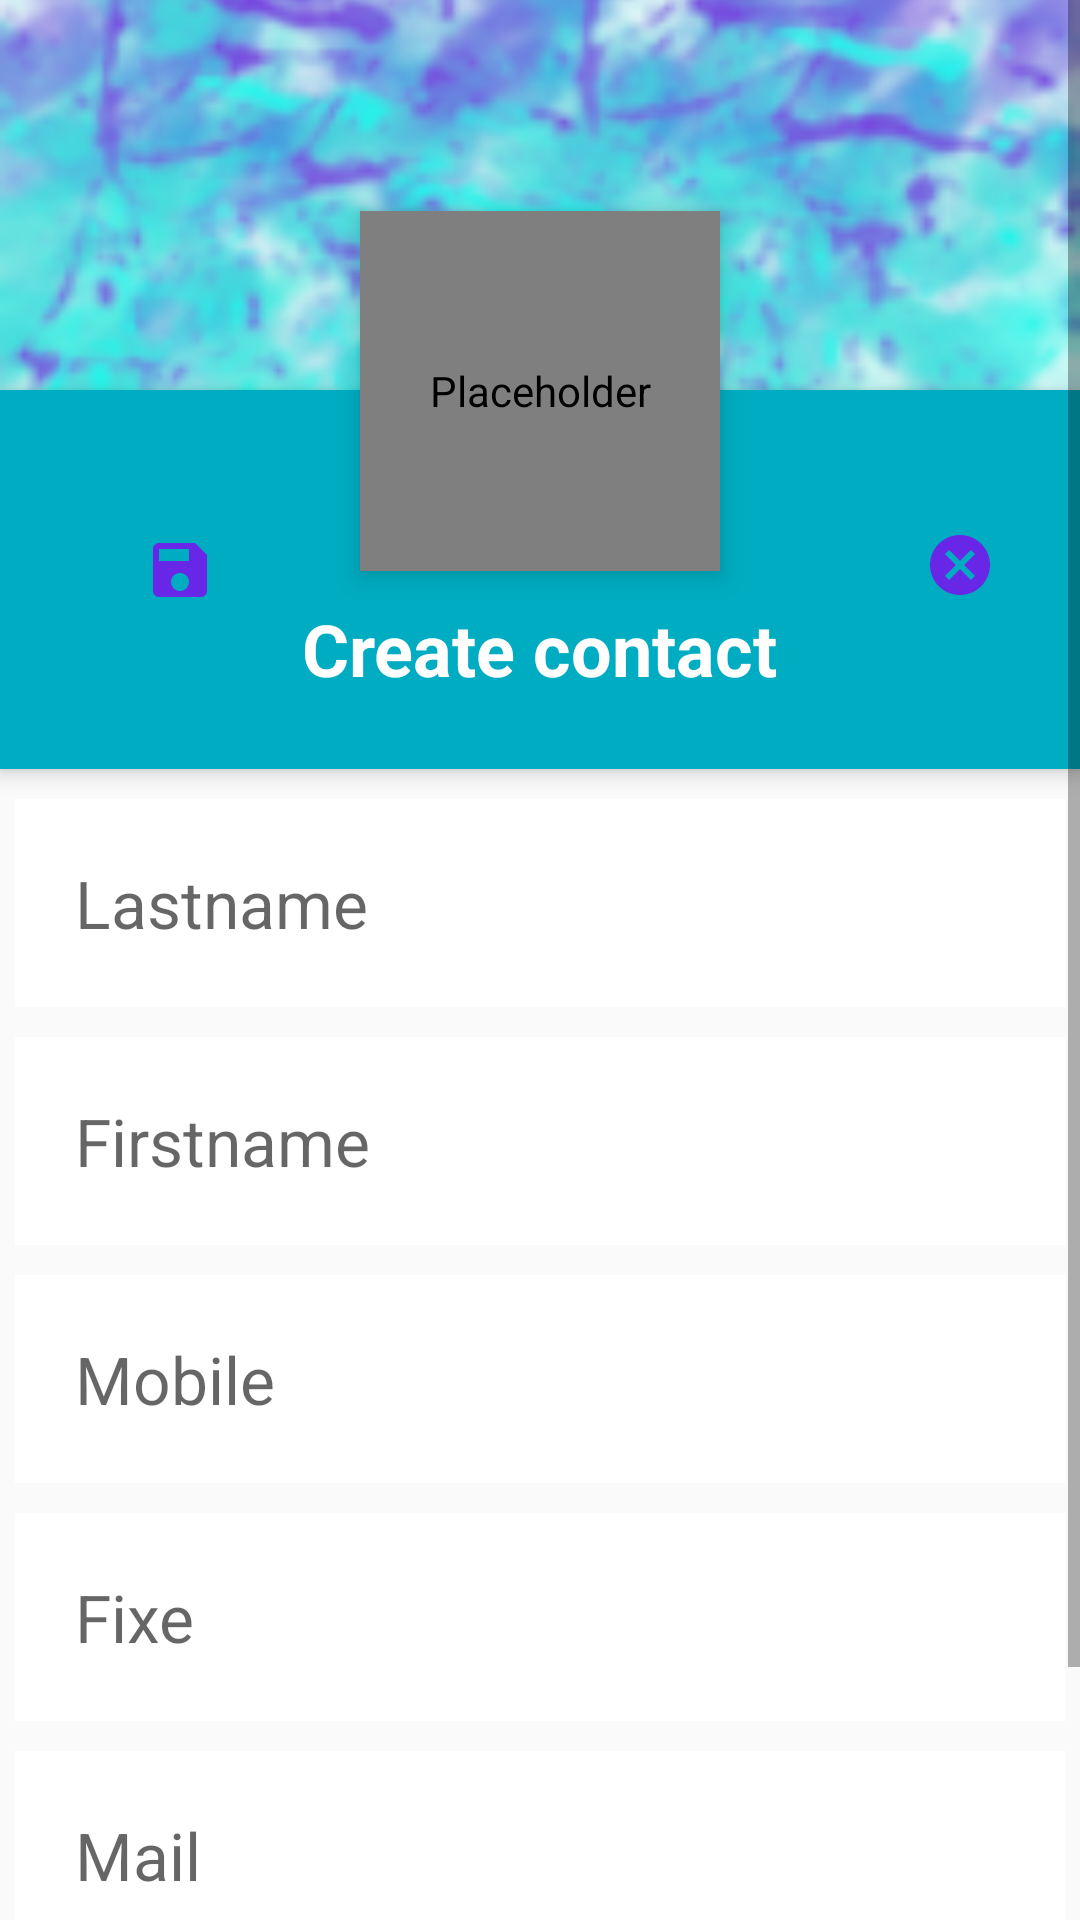

This screen was rendered from an Android layout file. Write that file and the resources it references.
<!-- AndroidManifest.xml: application theme CustomActionBarTheme -->
<!-- res/layout/contact_add_fragment.xml -->
<?xml version="1.0" encoding="utf-8"?>
<ScrollView xmlns:android="http://schemas.android.com/apk/res/android"
    xmlns:tools="http://schemas.android.com/tools"
    xmlns:app="http://schemas.android.com/apk/res-auto"
    android:id="@+id/contact_add_fragment"
    android:text="@string/title_contact_details_fragment"
    android:layout_width="match_parent"
    android:layout_height="match_parent"
    tools:context="com.example.ft_hangout.FtHangoutFragment.ContactAddFragment">

    <RelativeLayout
        android:layout_width="wrap_content"
        android:layout_height="wrap_content">
        
        
        


        <ImageView
            android:id="@+id/header_add_cover_image"
            android:layout_width="match_parent"
            android:layout_height="130dp"
            android:layout_alignParentEnd="true"
            android:contentDescription="@null"
            android:scaleType="centerCrop"
            android:src="@drawable/navigation_header_image" />

        <com.example.ft_hangout.CircularImageView
            android:id="@+id/image_Button_add"
            android:layout_width="120dp"
            android:layout_height="120dp"
            android:layout_below="@+id/header_add_cover_image"
            android:layout_centerHorizontal="true"
            android:layout_marginTop="-60dp"
            android:layout_marginBottom="10dp"
            android:background="@drawable/profile_circular_border_imageview"
            android:contentDescription="@null"
            android:elevation="5dp"
            android:src="@drawable/ic_person_black_700dp"
            tools:targetApi="lollipop" />

        <RelativeLayout
            android:id="@+id/profile_add_layout"
            android:layout_width="match_parent"
            android:layout_height="wrap_content"
            android:layout_below="@+id/header_add_cover_image"
            android:background="?attr/colorPrimary"
            android:elevation="4dp"
            android:paddingBottom="24dp"
            tools:targetApi="lollipop">

            <ImageButton
                android:id="@+id/save"
                android:layout_width="40dp"
                android:layout_height="40dp"
                android:layout_marginStart="40dp"
                android:layout_marginTop="40dp"
                android:contentDescription="@null"
                android:onClick="onClick"
                android:src="@drawable/ic_save"
                app:backgroundTint="?attr/colorPrimary"/>

            <ImageButton
                android:id="@+id/cancel"
                android:layout_width="40dp"
                android:layout_height="40dp"
                android:layout_alignTop="@+id/save"
                android:layout_marginStart="300dp"
                android:layout_marginTop="-2dp"
                android:contentDescription="@string/cancel"
                android:onClick="onClick"
                android:src="@drawable/ic_cancel"
                app:backgroundTint="?attr/colorPrimary" />


            <TextView
                android:id="@+id/create_contact"
                android:layout_width="wrap_content"
                android:layout_height="wrap_content"
                android:layout_centerHorizontal="true"
                android:layout_marginTop="70dp"
                android:text="@string/create_contact"
                android:textColor="#fff"
                android:textSize="24sp"
                android:textStyle="bold" />
        </RelativeLayout>

        <LinearLayout
            android:layout_width="match_parent"
            android:layout_height="wrap_content"
            android:layout_below="@+id/profile_add_layout"
            android:layout_marginTop="5dp"
            android:orientation="vertical">


            <EditText
                android:id="@+id/lastname_add"
                android:layout_width="match_parent"
                android:layout_height="wrap_content"
                android:layout_margin="5dp"
                android:layout_marginTop="3dp"
                android:layout_marginBottom="3dp"
                android:autofillHints="@string/lastname_add"
                android:background="#fff"
                android:hint="@string/lastname_add"
                android:inputType="textPersonName"
                android:padding="20dp"
                android:textSize="22sp"
                tools:targetApi="o" />

            <EditText
                android:id="@+id/firstmame_add"
                android:layout_width="match_parent"
                android:layout_height="wrap_content"
                android:layout_margin="5dp"
                android:layout_marginTop="3dp"
                android:layout_marginBottom="3dp"
                android:autofillHints="@string/firstname_add"
                android:background="#fff"
                android:hint="@string/firstname_add"
                android:inputType="textPersonName"
                android:padding="20dp"
                android:textSize="22sp"
                tools:targetApi="o" />


            <EditText
                android:id="@+id/mobile_add"
                android:digits="0123456789+"
                android:lines="1"
                android:maxLength="14"
                android:layout_width="match_parent"
                android:layout_height="wrap_content"
                android:layout_margin="5dp"
                android:layout_marginTop="3dp"
                android:layout_marginBottom="3dp"
                android:autofillHints="@string/mobile_add"
                android:background="#fff"
                android:hint="@string/mobile_add"
                android:inputType="phone"
                android:padding="20dp"
                android:textSize="22sp"
                tools:targetApi="o" />

            <EditText
                android:id="@+id/fixe_add"
                android:digits="0123456789+"
                android:lines="1"
                android:maxLength="14"
                android:layout_width="match_parent"
                android:layout_height="wrap_content"
                android:layout_margin="5dp"
                android:layout_marginTop="3dp"
                android:layout_marginBottom="3dp"
                android:autofillHints="@string/fixe_add"
                android:background="#fff"
                android:hint="@string/fixe_add"
                android:inputType="phone"
                android:padding="20dp"
                android:textSize="22sp"
                tools:targetApi="o" />

            <EditText
                android:id="@+id/mail_add"
                android:layout_width="match_parent"
                android:layout_height="wrap_content"
                android:layout_margin="5dp"
                android:layout_marginTop="3dp"
                android:layout_marginBottom="3dp"
                android:autofillHints="@string/mail_add"
                android:background="#fff"
                android:hint="@string/mail_add"
                android:inputType="textEmailAddress"
                android:padding="20dp"
                android:textSize="22sp"
                tools:targetApi="o" />


            <EditText
                android:id="@+id/postal_add"
                android:layout_width="match_parent"
                android:layout_height="wrap_content"
                android:layout_margin="5dp"
                android:layout_marginTop="3dp"
                android:layout_marginBottom="3dp"
                android:autofillHints="@string/postal_add"
                android:background="#fff"
                android:hint="@string/postal_add"
                android:inputType="textPostalAddress"
                android:padding="20sp"
                android:textSize="22sp"
                tools:targetApi="o" />

        </LinearLayout>
    </RelativeLayout>
</ScrollView>
<!-- resources referenced by this layout -->
<resources>
  <!-- drawable ic_cancel (drawable) -->
  <vector android:height="24dp" android:tint="#6827E7"
      android:viewportHeight="24.0" android:viewportWidth="24.0"
      android:width="24dp" xmlns:android="http://schemas.android.com/apk/res/android">
      <path android:fillColor="#FF000000" android:pathData="M12,2C6.47,2 2,6.47 2,12s4.47,10 10,10 10,-4.47 10,-10S17.53,2 12,2zM17,15.59L15.59,17 12,13.41 8.41,17 7,15.59 10.59,12 7,8.41 8.41,7 12,10.59 15.59,7 17,8.41 13.41,12 17,15.59z"/>
  </vector>
  <!-- drawable ic_person_black_700dp (drawable) -->
  <vector android:height="700dp" android:tint="#AEAEAE"
      android:viewportHeight="24.0" android:viewportWidth="24.0"
      android:width="700dp" xmlns:android="http://schemas.android.com/apk/res/android">
      <path android:fillColor="#FF000000" android:pathData="M12,12c2.21,0 4,-1.79 4,-4s-1.79,-4 -4,-4 -4,1.79 -4,4 1.79,4 4,4zM12,14c-2.67,0 -8,1.34 -8,4v2h16v-2c0,-2.66 -5.33,-4 -8,-4z"/>
  </vector>
  <!-- drawable ic_save (drawable) -->
  <vector android:height="24dp" android:tint="#6827E7"
      android:viewportHeight="24.0" android:viewportWidth="24.0"
      android:width="24dp" xmlns:android="http://schemas.android.com/apk/res/android">
      <path android:fillColor="#FF000000" android:pathData="M17,3L5,3c-1.11,0 -2,0.9 -2,2v14c0,1.1 0.89,2 2,2h14c1.1,0 2,-0.9 2,-2L21,7l-4,-4zM12,19c-1.66,0 -3,-1.34 -3,-3s1.34,-3 3,-3 3,1.34 3,3 -1.34,3 -3,3zM15,9L5,9L5,5h10v4z"/>
  </vector>
  <!-- drawable navigation_header_image: png bitmap (drawable, 39542 bytes) -->
  <!-- drawable profile_circular_border_imageview (drawable) -->
  <?xml version="1.0" encoding="utf-8"?>
  <shape xmlns:android="http://schemas.android.com/apk/res/android"
      android:shape="rectangle"
      android:tint="?attr/colorAccent">
      <corners android:radius="100dp" />
      <solid android:color="#41ba7a" />
      <stroke
          android:width="3dip"
          android:color="#f9f9f9" />
      <padding
          android:bottom="4dp"
          android:left="4dp"
          android:right="4dp"
          android:top="4dp" />
  </shape>
  <string name="cancel">Cancel</string>
  <string name="create_contact">Create contact</string>
  <string name="firstname_add">Firstname</string>
  <string name="fixe_add">Fixe</string>
  <string name="lastname_add">Lastname</string>
  <string name="mail_add">Mail</string>
  <string name="mobile_add">Mobile</string>
  <string name="postal_add">Postal address</string>
  <string name="title_contact_details_fragment">Contact Details</string>
  <style name="CustomActionBarTheme" parent="Theme.AppCompat.Light.DarkActionBar">
          <item name="colorPrimary">@color/colorPrimary</item>
          <item name="colorPrimaryDark">@color/colorPrimaryDark</item>
          <item name="colorAccent">@color/colorAccent</item>
          <item name="navigation_header">@drawable/navigation_header_image_blue</item>
          <item name="colorBackgroundFloating">@color/colorAccent</item>
      </style>
  <color name="colorPrimary">#00ACC1</color>
  <color name="colorPrimaryDark">#007c91</color>
  <color name="colorAccent">#00acc1</color>
  <!-- drawable navigation_header_image_blue: png bitmap (drawable, 38581 bytes) -->
</resources>
